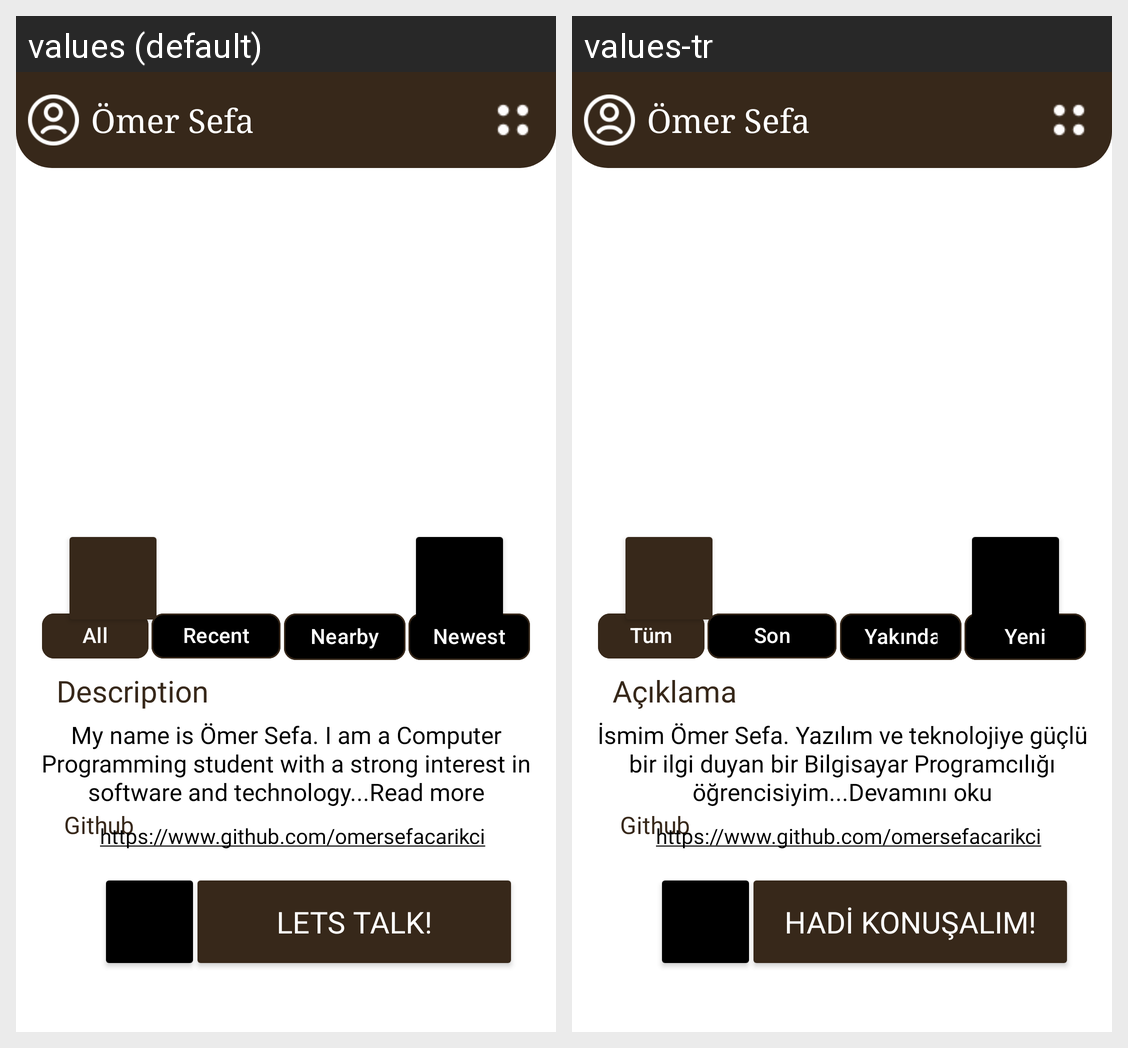

The Android screen above is rendered under two locales of the same app. Produce the string resources it draws, with the default and per-locale values.
Android screen res/layout/activity_main.xml rendered under 2 locales, left to right: values (default), values-tr. Device: Nexus 5 (rendered at 1080×1920; each locale shown at half size, 540×960, under a caption strip naming it); theme Theme.Odev3.
Strings drawn on this screen, with the default value and each locale's value (text and hints the layout hard-codes, and strings that could not be matched under every locale, appear in the picture but are not listed):

github
  values: Github
  values-tr: Github

button
  values: Lets Talk!
  values-tr: Hadi Konuşalım!

en_yeni
  values: Newest
  values-tr: Yeni

son
  values: Recent
  values-tr: Son

tum
  values: All
  values-tr: Tüm

aciklama
  values: Description
  values-tr: Açıklama

aciklama_kull
  values: My name is Ömer Sefa. I am a Computer Programming student with a strong interest in software and technology...Read more
  values-tr: İsmim Ömer Sefa. Yazılım ve teknolojiye güçlü bir ilgi duyan bir Bilgisayar Programcılığı öğrencisiyim...Devamını oku
